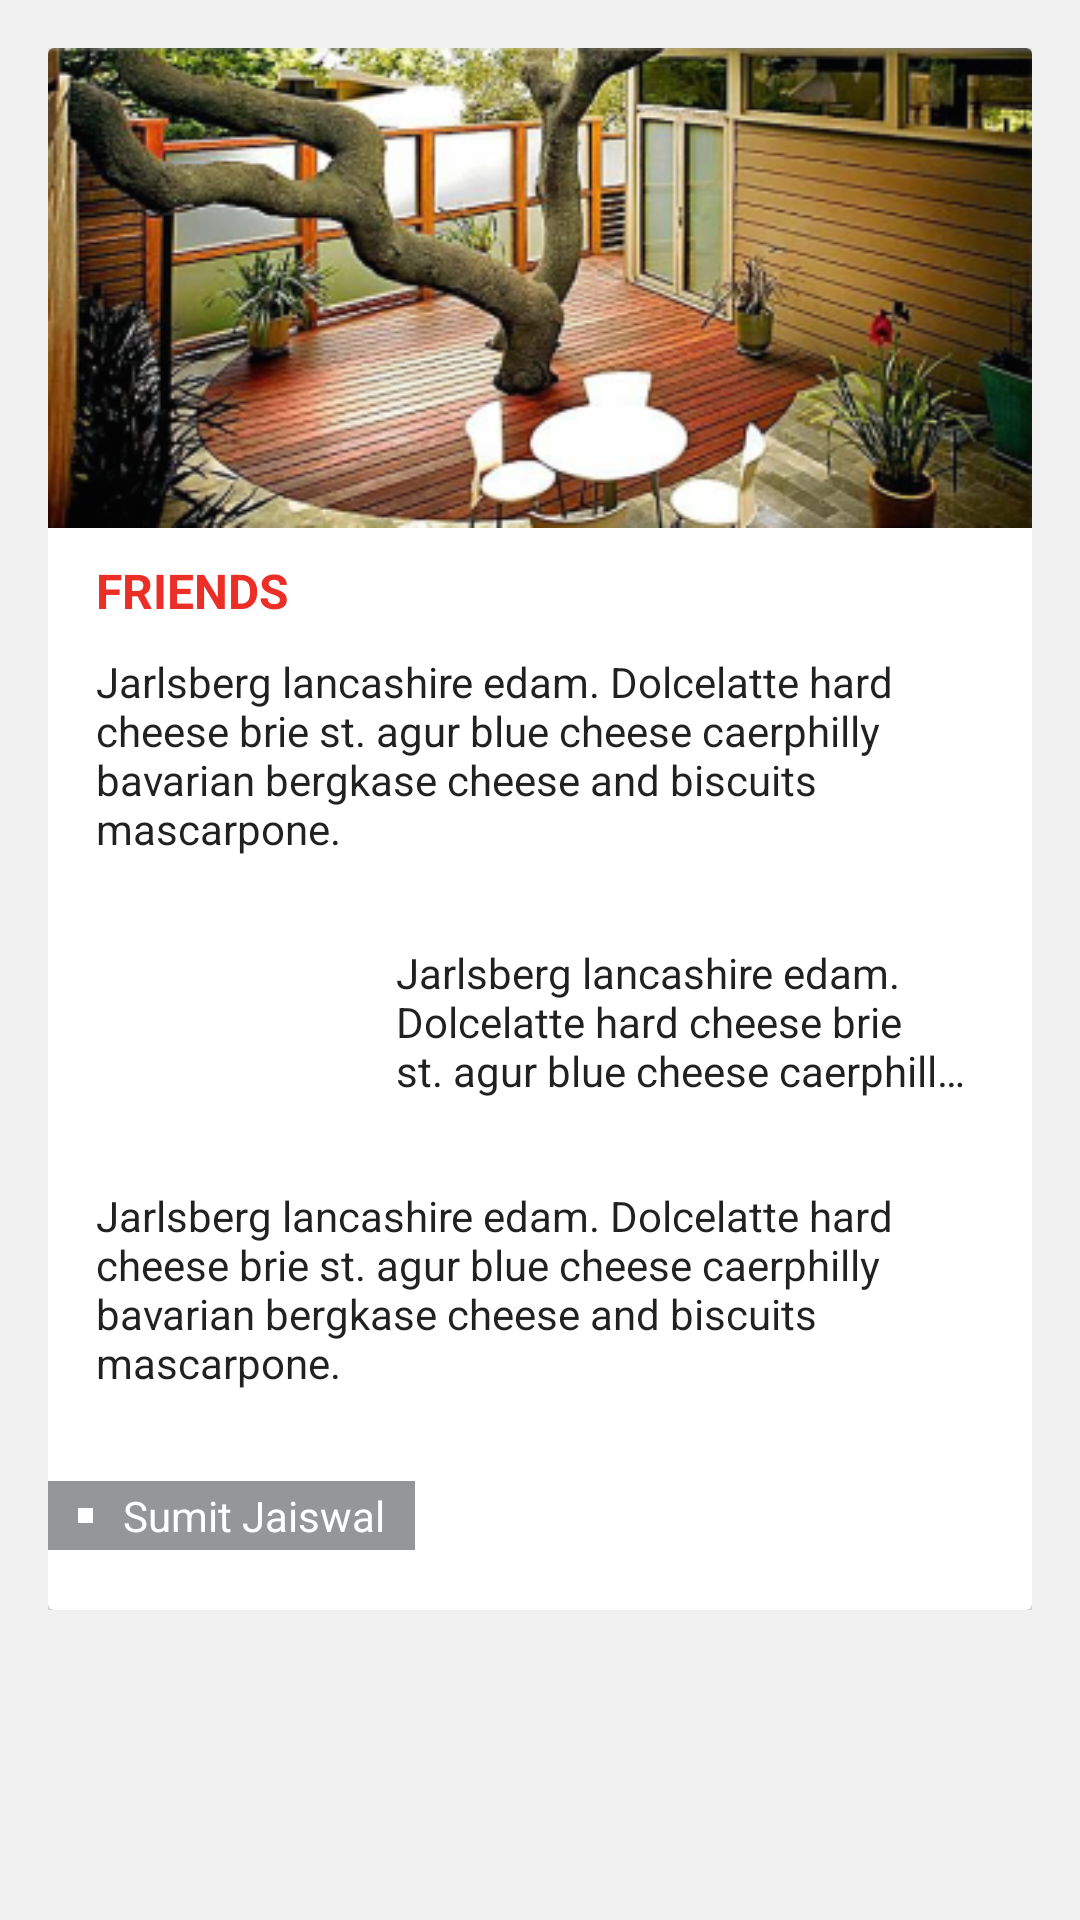

Layout XML and referenced resources for this Android screen:
<!-- AndroidManifest.xml: application theme AppTheme -->
<!-- res/layout/template_four.xml -->
<?xml version="1.0" encoding="utf-8"?>
<LinearLayout xmlns:android="http://schemas.android.com/apk/res/android"
    android:layout_width="match_parent"
    android:layout_height="match_parent"
    android:background="@color/cool_grey"
    android:orientation="vertical">

    <FrameLayout
        android:layout_width="match_parent"
        android:layout_height="wrap_content"
        android:layout_margin="@dimen/card_margin"
        android:foreground="?attr/selectableItemBackgroundBorderless">

        <android.support.v7.widget.CardView
            android:layout_width="match_parent"
            android:layout_height="wrap_content">

            <LinearLayout
                android:layout_width="match_parent"
                android:layout_height="wrap_content"
                android:orientation="vertical">

                <ImageView
                    android:layout_width="match_parent"
                    android:layout_height="160dp"
                    android:scaleType="fitXY"
                    android:src="@drawable/dummy_11" />

                <TextView
                    style="@style/Widget.CardContentSubSection"
                    android:layout_width="match_parent"
                    android:layout_height="wrap_content"
                    android:layout_marginTop="10dp"
                    android:text="FRIENDS"
                    android:textColor="?attr/colorPrimary"
                    android:textSize="@dimen/text_medium"
                    android:textStyle="bold" />

                <TextView
                    style="@style/Widget.CardContentSubSection"
                    android:layout_width="match_parent"
                    android:layout_height="wrap_content"
                    android:text="@string/ipsum"
                    android:textSize="@dimen/text_small" />

                <LinearLayout
                    android:layout_width="match_parent"
                    android:layout_height="wrap_content"
                    android:orientation="horizontal">

                    <ImageView
                        android:layout_width="100dp"
                        android:layout_height="100dp"
                        android:padding="10dp"
                        android:src="@drawable/dummy_12" />

                    <TextView
                        style="@style/Widget.CardContentSubSection"
                        android:layout_width="match_parent"
                        android:layout_height="100dp"
                        android:ellipsize="end"
                        android:gravity="center|left"
                        android:maxLines="3"
                        android:text="@string/ipsum"
                        android:textSize="@dimen/text_small" />

                </LinearLayout>

                <TextView
                    style="@style/Widget.CardContentSubSection"
                    android:layout_width="match_parent"
                    android:layout_height="wrap_content"
                    android:text="@string/ipsum"
                    android:textSize="@dimen/text_small" />

                <LinearLayout
                    android:layout_width="wrap_content"
                    android:layout_height="wrap_content"
                    android:layout_marginBottom="20dp"
                    android:layout_marginTop="20dp"
                    android:background="@color/tag_grey"
                    android:gravity="center"
                    android:paddingBottom="2dp"
                    android:paddingLeft="10dp"
                    android:paddingTop="2dp">

                    <ImageView
                        android:layout_width="5dp"
                        android:layout_height="5dp"
                        android:background="@color/white"
                        android:paddingLeft="10dp" />

                    <TextView
                        android:layout_width="wrap_content"
                        android:layout_height="wrap_content"
                        android:paddingLeft="10dp"
                        android:paddingRight="10dp"
                        android:text="Sumit Jaiswal"
                        android:textColor="@color/white"
                        android:textSize="@dimen/text_small" />

                </LinearLayout>
            </LinearLayout>

        </android.support.v7.widget.CardView>
    </FrameLayout>

</LinearLayout>
<!-- resources referenced by this layout -->
<resources>
  <color name="cool_grey">#F1F1F2</color>
  <color name="tag_grey">#949698</color>
  <color name="white">#FFFFFF</color>
  <dimen name="card_margin">16dp</dimen>
  <dimen name="text_medium">14sp</dimen>
  <dimen name="text_small">12sp</dimen>
  <!-- drawable dummy_11: png bitmap (drawable, 168564 bytes) -->
  <string name="ipsum">Jarlsberg lancashire edam. Dolcelatte hard cheese brie st. agur blue
      cheese caerphilly bavarian bergkase cheese and biscuits mascarpone. </string>
  <style name="Widget.CardContentSubSection" parent="android:Widget">
          <item name="android:paddingLeft">16dp</item>
          <item name="android:paddingRight">16dp</item>
          <item name="android:paddingBottom">10dp</item>
      </style>
  <style name="AppTheme" parent="Theme.AppCompat.Light.NoActionBar">
          <item name="colorPrimary">@color/app_red</item>
          <item name="android:windowNoTitle">true</item>
          <item name="windowActionBar">false</item>
          <item name="colorPrimaryDark">@color/app_red</item>
          <item name="colorAccent">@color/app_red</item>
          <item name="android:textColorSecondary">@android:color/white</item>
          <item name="android:windowBackground">@color/white</item>
          <item name="android:activatedBackgroundIndicator" tools:ignore="NewApi">@style/activated
          </item>
          <item name="android:textViewStyle">@style/AppTheme.Widget.TextView</item>
          <item name="alertDialogTheme">@style/DialogSlideAnim</item>
      </style>
  <color name="app_red">#EB2E26</color>
  <style name="activated" parent="AppTheme">
          <item name="android:background" tools:targetApi="11">@drawable/selector_activated_bg</item>
      </style>
  <style name="AppTheme.Widget.TextView" parent="android:Widget.Holo.Light.TextView">
          <item name="fontPath">fonts/Roboto-Regular.ttf</item>
      </style>
  <style name="DialogSlideAnim" parent="Theme.AppCompat.Light.Dialog.Alert">
          <item name="android:windowAnimationStyle">@style/DialogAnimation</item>
      </style>
  <!-- drawable selector_activated_bg (drawable) -->
  <?xml version="1.0" encoding="utf-8"?>
  <selector xmlns:android="http://schemas.android.com/apk/res/android">
      <item android:drawable="@color/light_grey" android:state_activated="true" />
      <item android:drawable="@color/light_grey" android:state_checked="true" />
      <item android:drawable="@color/light_grey" android:state_pressed="true" />
      <item android:drawable="@color/white" />
  </selector>
  <style name="DialogAnimation">
          <item name="android:windowEnterAnimation">@anim/slideup</item>
          <item name="android:windowExitAnimation">@anim/slidedown</item>
      </style>
  <color name="light_grey">#cfcfce</color>
</resources>
